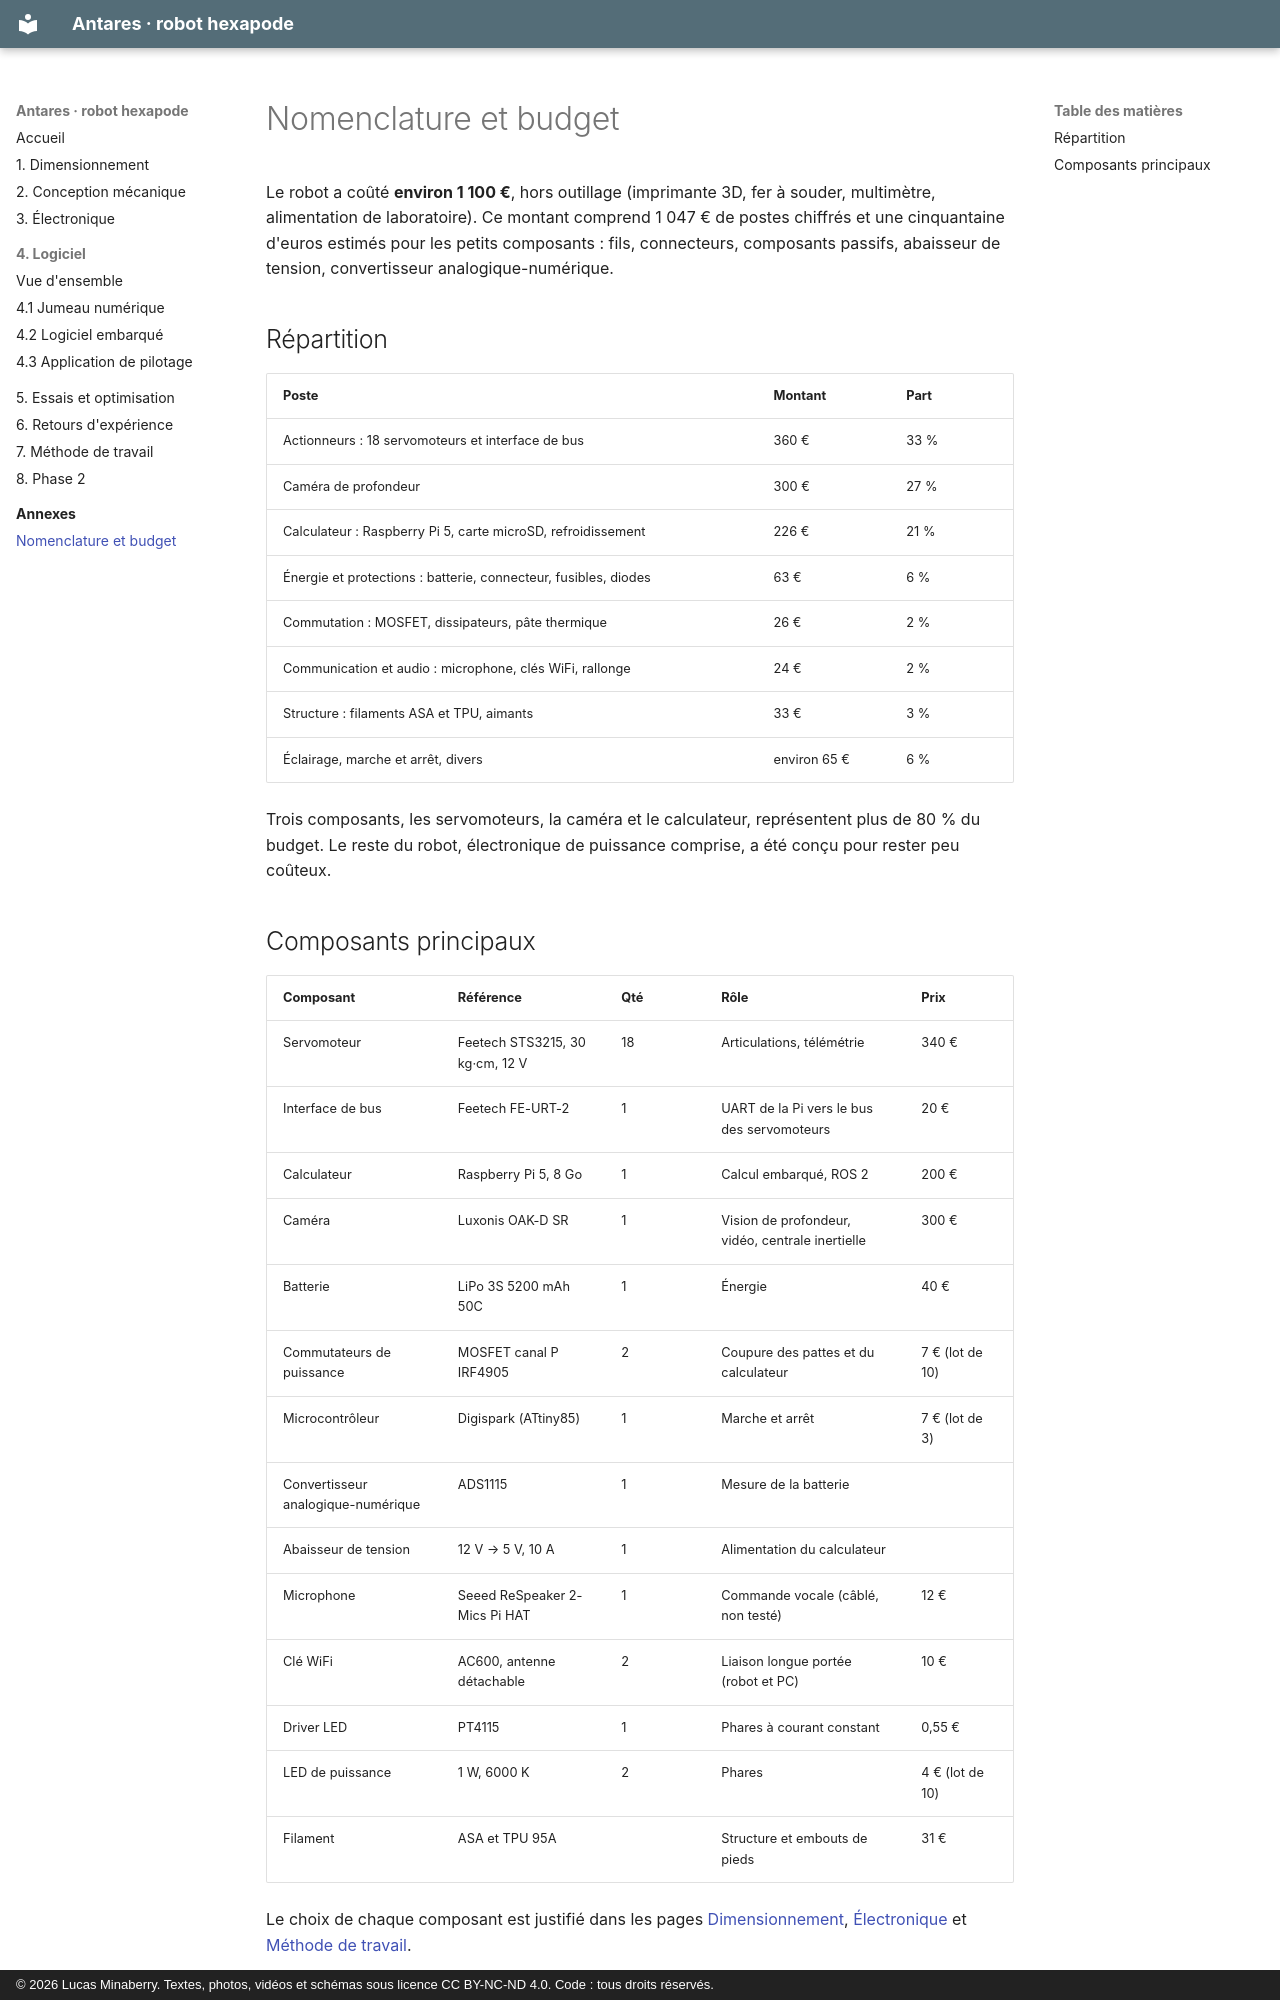

repository: lucas-minaberry/robot-hexapode · page: annexes/nomenclature/index.html · generator: mkdocs · copyright: © 2026 Lucas Minaberry. Textes, photos, vidéos et schémas sous licence CC BY-NC-ND 4.0. Code : tous droits réservés.

# Nomenclature et budget

Le robot a coûté **environ 1 100 €**, hors outillage (imprimante 3D, fer à souder,
multimètre, alimentation de laboratoire). Ce montant comprend 1 047 € de postes chiffrés
et une cinquantaine d'euros estimés pour les petits composants : fils, connecteurs,
composants passifs, abaisseur de tension, convertisseur analogique-numérique.

## Répartition

| Poste | Montant | Part |
|---|---|---|
| Actionneurs : 18 servomoteurs et interface de bus | 360 € | 33 % |
| Caméra de profondeur | 300 € | 27 % |
| Calculateur : Raspberry Pi 5, carte microSD, refroidissement | 226 € | 21 % |
| Énergie et protections : batterie, connecteur, fusibles, diodes | 63 € | 6 % |
| Commutation : MOSFET, dissipateurs, pâte thermique | 26 € | 2 % |
| Communication et audio : microphone, clés WiFi, rallonge | 24 € | 2 % |
| Structure : filaments ASA et TPU, aimants | 33 € | 3 % |
| Éclairage, marche et arrêt, divers | environ 65 € | 6 % |

Trois composants, les servomoteurs, la caméra et le calculateur, représentent plus de
80 % du budget. Le reste du robot, électronique de puissance comprise, a été conçu pour
rester peu coûteux.
